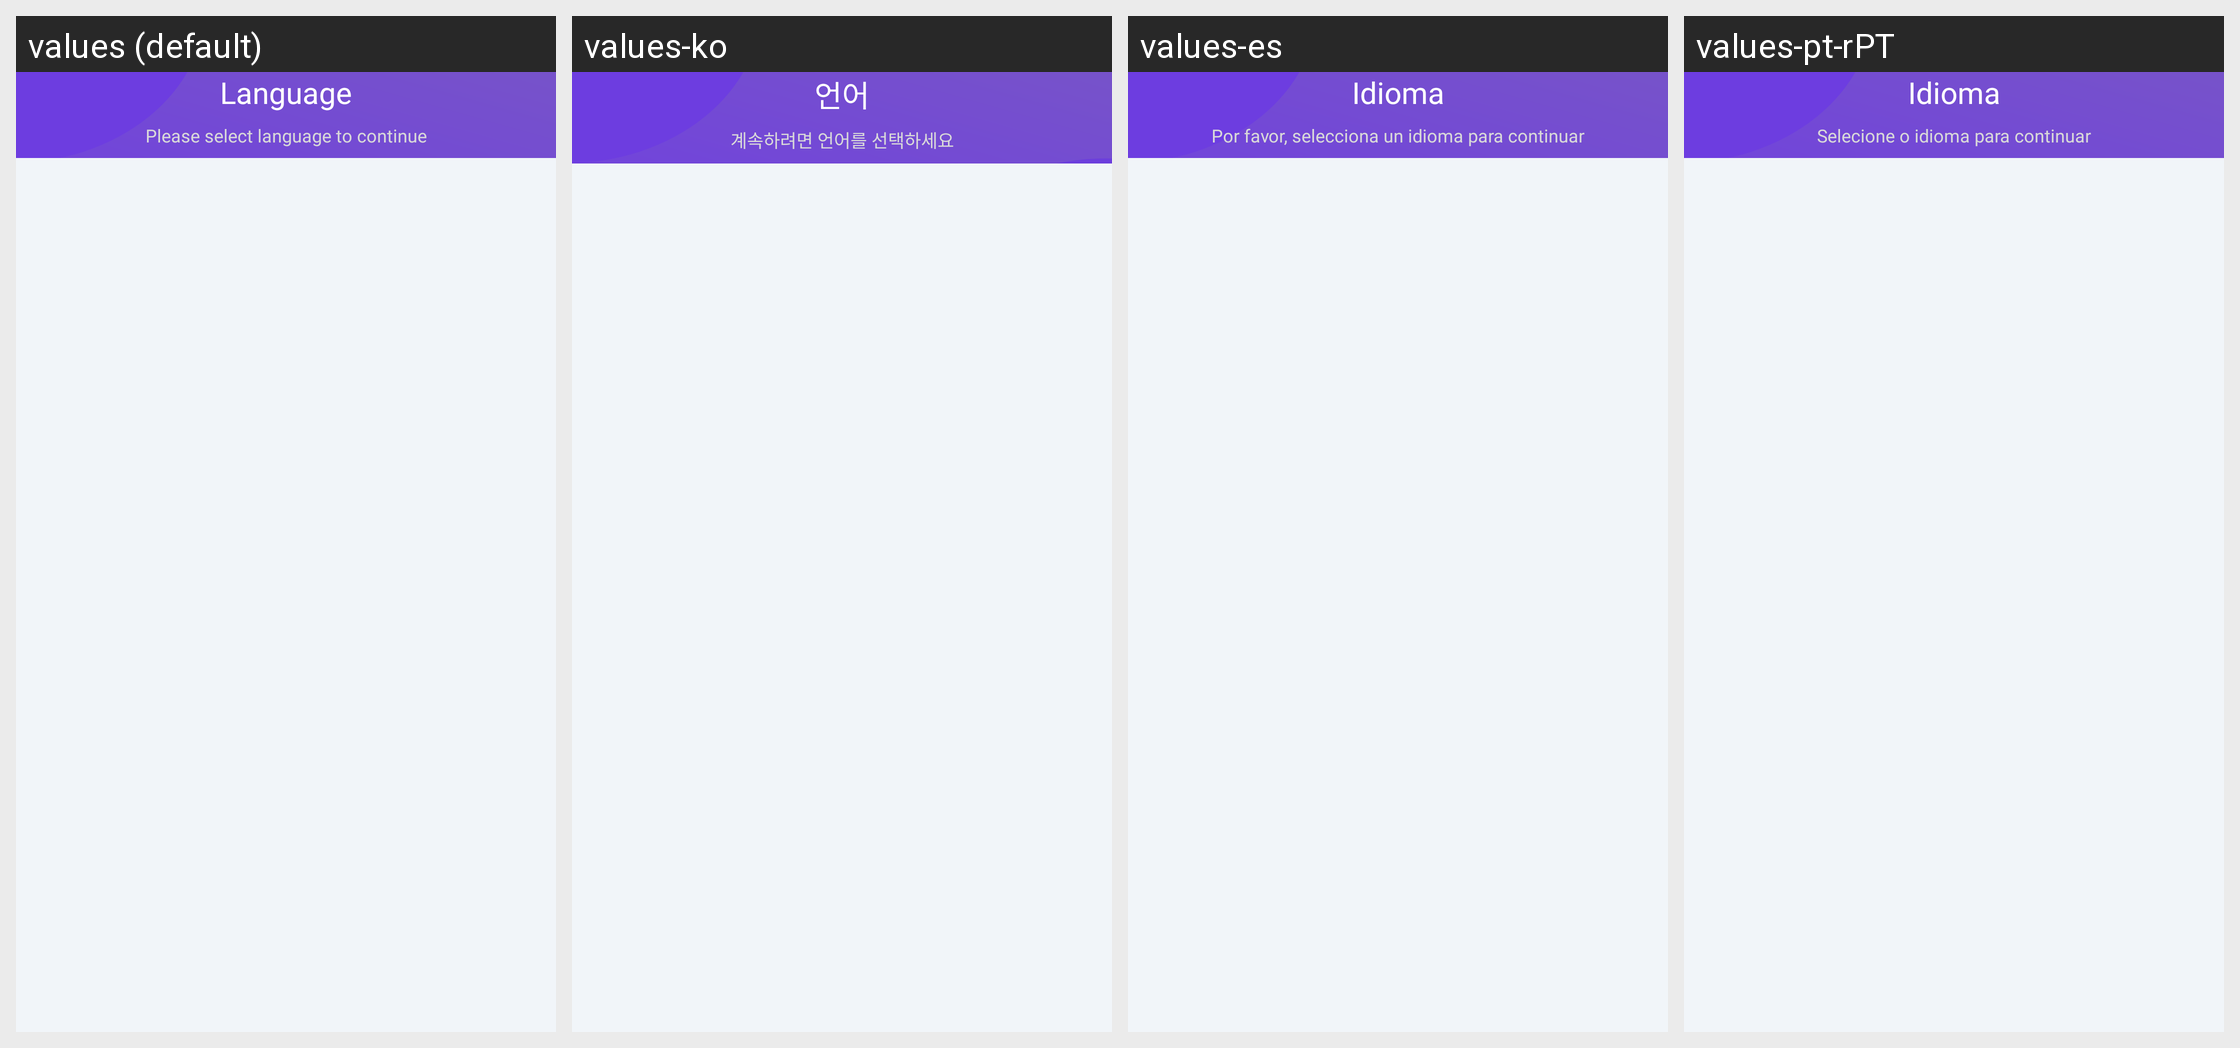

The Android screen above is rendered under several locales of the same app. Produce the string resources it draws, with the default and per-locale values.
Android screen res/layout/activity_language_start.xml rendered under 4 locales, left to right: values (default), values-ko, values-es, values-pt-rPT. Device: Nexus 5 (rendered at 1080×1920; each locale shown at half size, 540×960, under a caption strip naming it); theme Theme.MyCodeBase.
Other locales in the repository, not shown: values-ar, values-bn, values-de, values-fr, values-hi, values-in, values-ja, values-pt-rBR, values-ru, values-tr, values-zh-rCN, values-zh-rTW.
Strings drawn on this screen, with the default value and each locale's value (text and hints the layout hard-codes, and strings that could not be matched under every locale, appear in the picture but are not listed):

language
  values: Language
  values-ko: 언어
  values-es: Idioma
  values-pt-rPT: Idioma

please_select_language_to_continue
  values: Please select language to continue
  values-ko: 계속하려면 언어를 선택하세요
  values-es: Por favor, selecciona un idioma para continuar
  values-pt-rPT: Selecione o idioma para continuar
